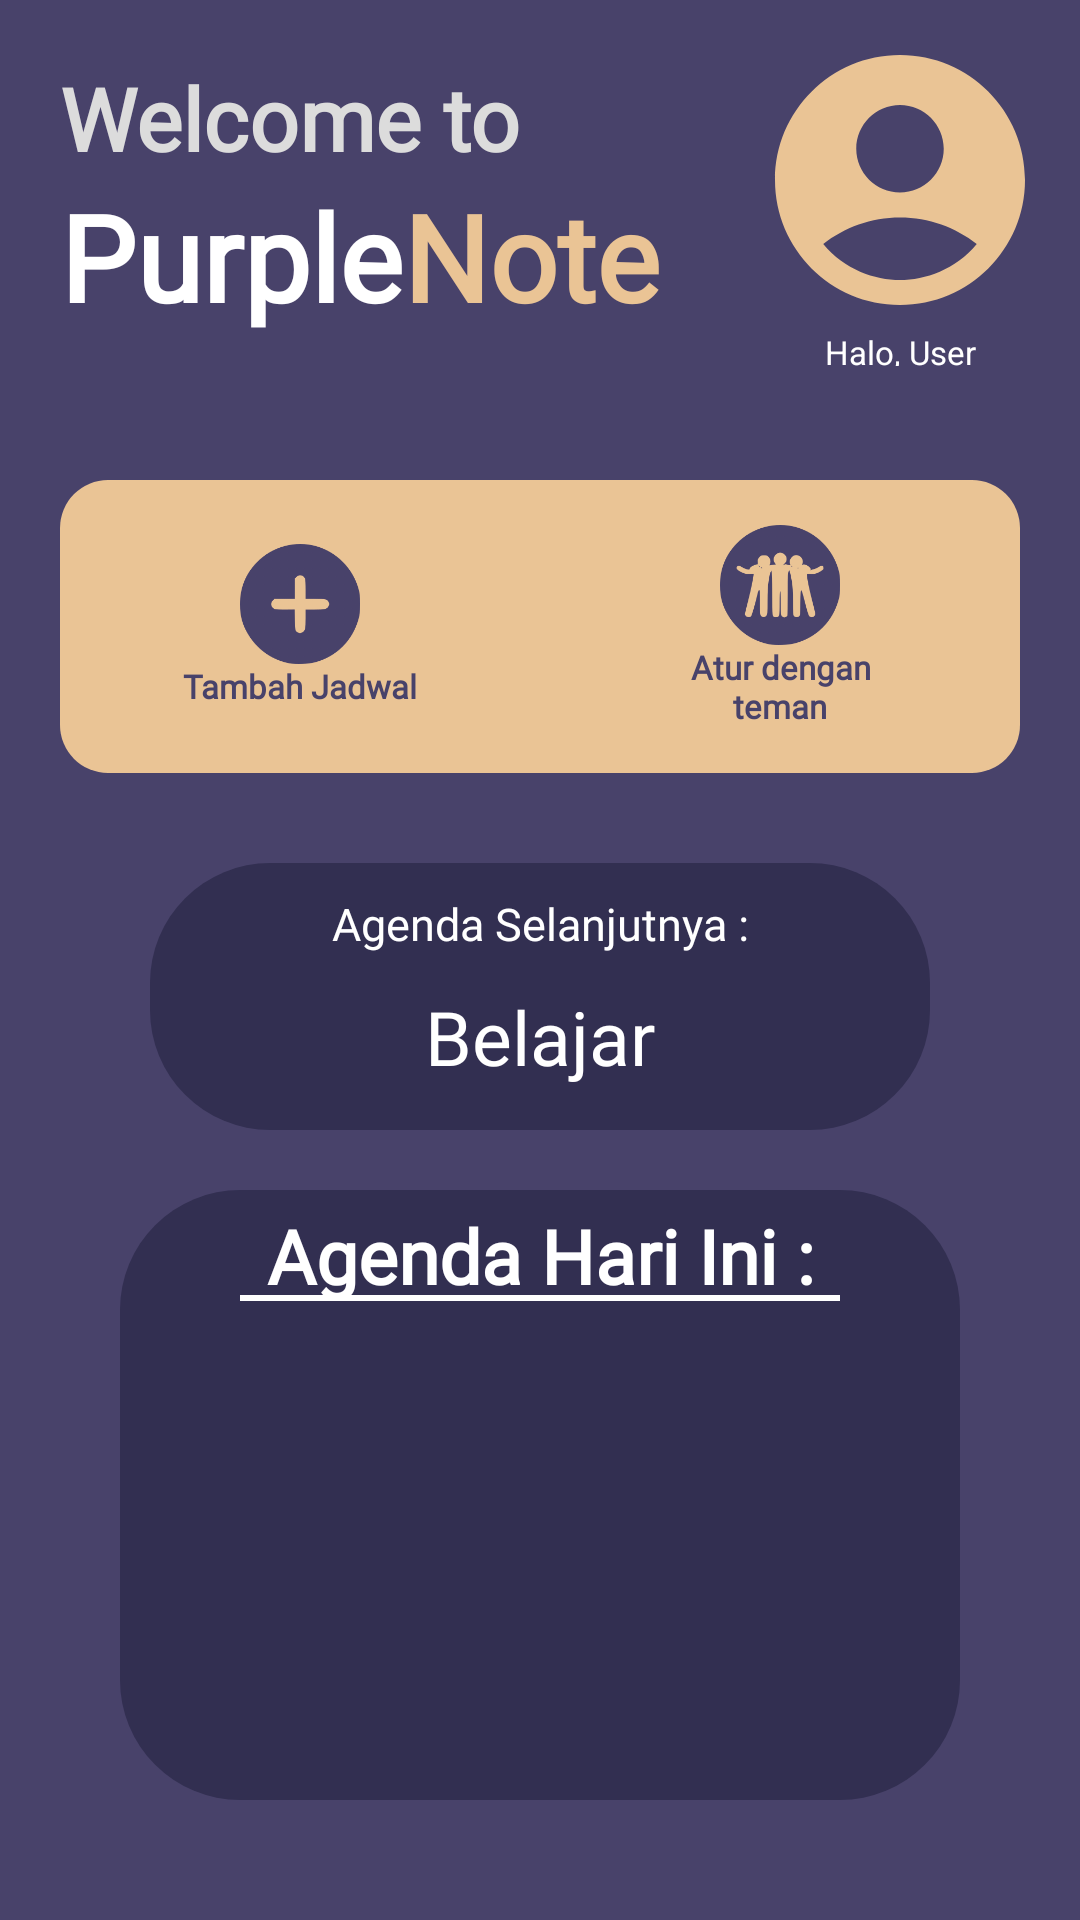

Android layout source for this screen:
<!-- AndroidManifest.xml: application theme Theme.PurpleNote -->
<!-- res/layout/fragment_first.xml -->
<?xml version="1.0" encoding="utf-8"?>
<androidx.constraintlayout.widget.ConstraintLayout xmlns:android="http://schemas.android.com/apk/res/android"
    xmlns:app="http://schemas.android.com/apk/res-auto"
    xmlns:tools="http://schemas.android.com/tools"
    android:id="@+id/main"
    android:layout_width="match_parent"
    android:layout_height="match_parent"
    android:background="#48426A"
    tools:context=".MainActivity">


    <LinearLayout
        android:id="@+id/line1"
        android:layout_width="match_parent"
        android:layout_height="wrap_content"
        android:orientation="horizontal"
        app:layout_constraintEnd_toEndOf="parent"
        app:layout_constraintStart_toStartOf="parent"
        app:layout_constraintTop_toTopOf="parent">

        <LinearLayout
            android:id="@+id/line2"
            android:layout_width="wrap_content"
            android:layout_height="wrap_content"
            android:layout_margin="20dp"
            android:orientation="vertical">

            <LinearLayout
                android:id="@+id/line21"
                android:layout_width="wrap_content"
                android:layout_height="wrap_content"
                android:orientation="vertical">

                <TextView
                    android:layout_width="wrap_content"
                    android:layout_height="wrap_content"
                    android:fontFamily="@font/poppins_medium"
                    android:text="Welcome to"
                    android:textColor="#DCDCDC"
                    android:textSize="29sp"
                    android:textStyle="bold">
                </TextView>
            </LinearLayout>

            <LinearLayout
                android:id="@+id/line22"
                android:layout_width="wrap_content"
                android:layout_height="wrap_content"
                android:orientation="horizontal">

                <TextView
                    android:layout_width="wrap_content"
                    android:layout_height="wrap_content"
                    android:fontFamily="@font/poppins_medium"
                    android:text="Purple"
                    android:textColor="@color/white"
                    android:textSize="40sp"
                    android:textStyle="bold">
                </TextView>

                <TextView
                    android:layout_width="wrap_content"
                    android:layout_height="wrap_content"
                    android:fontFamily="@font/poppins_medium"
                    android:text="Note"
                    android:textColor="#eac495"
                    android:textSize="40sp"
                    android:textStyle="bold">
                </TextView>
            </LinearLayout>

        </LinearLayout>

        <LinearLayout
            android:id="@+id/line3"
            android:layout_width="match_parent"
            android:layout_height="match_parent"
            android:layout_margin="10dp"
            android:layout_marginLeft="30dp"
            android:orientation="vertical">

            <ImageView
                android:layout_width="match_parent"
                android:layout_height="100dp"
                android:src="@drawable/baseline_account_circle_24">
            </ImageView>

            <TextView
                android:id="@+id/usernameTextView"
                android:layout_width="match_parent"
                android:gravity="center"
                android:layout_height="wrap_content"
                android:text="Halo, User"
                android:textColor="@android:color/white"
                android:textSize="11sp" >
            </TextView>
        </LinearLayout>
    </LinearLayout>


    <LinearLayout
        android:id="@+id/line144"
        android:layout_width="match_parent"
        android:layout_height="match_parent"
        android:orientation="vertical"
        android:layout_marginTop="160dp"
        app:layout_constraintBottom_toBottomOf="parent"
        app:layout_constraintEnd_toEndOf="parent"
        app:layout_constraintStart_toStartOf="parent"
        app:layout_constraintTop_toBottomOf="@+id/line1">

        <LinearLayout
            android:layout_width="match_parent"
            android:layout_height="match_parent"
            android:layout_weight="5.3"
            android:background="@drawable/kotakabugelap"
            android:layout_marginLeft="20dp"
            android:layout_marginRight="20dp"
            android:orientation="horizontal">

            <LinearLayout
                android:layout_width="match_parent"
                android:layout_height="match_parent"
                android:layout_weight="1"
                android:gravity="center"
                android:orientation="vertical">

                <ImageView
                    android:id="@+id/btnAdd"
                    android:layout_width="40dp"
                    android:layout_height="40dp"
                    android:src="@drawable/plus"
                    android:contentDescription="Tambah"
                    android:background="?attr/selectableItemBackgroundBorderless" />

                <TextView
                    android:layout_width="90dp"
                    android:layout_height="wrap_content"
                    android:textAlignment="center"
                    android:fontFamily="@font/poppins_medium"
                    android:text="Tambah Jadwal"
                    android:textColor="@color/ungu"
                    android:textSize="11sp"
                    android:textStyle="bold">
                </TextView>
            </LinearLayout>

            <LinearLayout
                android:layout_width="match_parent"
                android:layout_height="match_parent"
                android:layout_weight="1"
                android:orientation="vertical"
                android:gravity="center">

                <ImageView
                    android:id="@+id/btnAdd2"
                    android:layout_width="40dp"
                    android:layout_height="40dp"
                    android:src="@drawable/temanad"
                    android:contentDescription="Tambah"
                    android:background="?attr/selectableItemBackgroundBorderless" />

                <TextView
                    android:layout_width="90dp"
                    android:layout_height="wrap_content"
                    android:fontFamily="@font/poppins_medium"
                    android:text="Atur dengan teman"
                    android:textAlignment="center"
                    android:textColor="@color/ungu"
                    android:textSize="11sp"
                    android:textStyle="bold">
                </TextView>
            </LinearLayout>
        </LinearLayout>

        <LinearLayout
            android:layout_width="match_parent"
            android:layout_height="match_parent"
            android:layout_weight="5"
            android:background="@drawable/kotakungugelap"
            android:layout_marginLeft="50dp"
            android:layout_marginTop="30dp"
            android:layout_marginRight="50dp"
            android:orientation="vertical">

            <LinearLayout
                android:layout_width="match_parent"
                android:layout_height="match_parent"
                android:layout_weight="1.9"
                android:orientation="horizontal">
                <TextView
                    android:layout_width="match_parent"
                    android:layout_height="wrap_content"
                    android:text="Agenda Selanjutnya :"
                    android:gravity="center"
                    android:layout_marginTop="10dp"
                    android:textColor="@color/white"
                    android:fontFamily="@font/poppins_medium"
                    android:textSize="15sp">
                </TextView>
            </LinearLayout>
            <LinearLayout
                android:layout_width="match_parent"
                android:layout_height="match_parent"
                android:layout_weight="1"
                android:orientation="horizontal">

                <TextView
                    android:id="@+id/agendanext"
                    android:layout_width="match_parent"
                    android:layout_height="wrap_content"
                    android:text="Belajar"
                    android:gravity="center"
                    android:layout_marginTop="10dp"
                    android:textColor="@color/white"
                    android:fontFamily="@font/poppins_medium"
                    android:textSize="25sp">
                </TextView>
            </LinearLayout>
        </LinearLayout>

        <LinearLayout
            android:layout_width="match_parent"
            android:layout_height="match_parent"
            android:orientation="vertical"
            android:background="@drawable/kotakungugelap"
            android:layout_marginBottom="40dp"
            android:layout_marginLeft="40dp"
            android:layout_marginRight="40dp"
            android:layout_marginTop="20dp"
            android:layout_weight="3">

            <TextView
                android:layout_width="match_parent"
                android:layout_height="match_parent"
                android:layout_weight="4.6"
                android:text="Agenda Hari Ini :"
                android:gravity="center"
                android:textStyle="bold"
                android:layout_marginTop="5dp"
                android:textColor="@color/white"
                android:fontFamily="@font/poppins_medium"
                android:textSize="25sp">
            </TextView>
            <View
                android:layout_width="200dp"
                android:layout_height="2dp"
                android:background="@color/white"
                android:layout_gravity="center">
            </View>


        <androidx.recyclerview.widget.RecyclerView
            android:id="@+id/rev1"
            android:layout_width="match_parent"
            android:layout_weight="1"
            android:layout_gravity="center"
            android:layout_height="match_parent">
        </androidx.recyclerview.widget.RecyclerView>
        </LinearLayout>

    </LinearLayout>



</androidx.constraintlayout.widget.ConstraintLayout>
<!-- resources referenced by this layout -->
<resources>
  <color name="ungu">#48426a</color>
  <color name="white">#FFFFFFFF</color>
  <!-- drawable baseline_account_circle_24 (drawable) -->
  <vector xmlns:android="http://schemas.android.com/apk/res/android" android:height="24dp" android:tint="@color/kulit" android:viewportHeight="24" android:viewportWidth="24" android:width="24dp">
        
      <path android:fillColor="@android:color/white" android:pathData="M12,2C6.48,2 2,6.48 2,12s4.48,10 10,10s10,-4.48 10,-10S17.52,2 12,2zM12,6c1.93,0 3.5,1.57 3.5,3.5S13.93,13 12,13s-3.5,-1.57 -3.5,-3.5S10.07,6 12,6zM12,20c-2.03,0 -4.43,-0.82 -6.14,-2.88C7.55,15.8 9.68,15 12,15s4.45,0.8 6.14,2.12C16.43,19.18 14.03,20 12,20z"/>
      
  </vector>
  <!-- drawable kotakabugelap (drawable) -->
  <shape xmlns:android="http://schemas.android.com/apk/res/android"
      android:shape="rectangle">
  
      <solid android:color="@color/kulit"/> 
  
      <corners
          android:topLeftRadius="16dp"
          android:topRightRadius="16dp"
          android:bottomLeftRadius="16dp"
          android:bottomRightRadius="16dp" />
  </shape>
  <!-- drawable kotakungugelap (drawable) -->
  <shape xmlns:android="http://schemas.android.com/apk/res/android"
      android:shape="rectangle">
  
      <solid android:color="@color/ungup"/> 
  
      <corners
          android:topLeftRadius="40dp"
          android:topRightRadius="40dp"
          android:bottomLeftRadius="40dp"
          android:bottomRightRadius="40dp" />
  </shape>
  <!-- drawable plus: png bitmap (drawable, 10623 bytes) -->
  <!-- drawable temanad: png bitmap (drawable, 17146 bytes) -->
  <style name="Theme.PurpleNote" parent="Base.Theme.PurpleNote" />
  <color name="kulit">#eac495</color>
  <color name="ungup">#322f51</color>
  <style name="Base.Theme.PurpleNote" parent="Theme.Material3.DayNight.NoActionBar">
          
          <item name="colorPrimary">@color/black</item>
      </style>
  <color name="black">#FF000000</color>
</resources>
